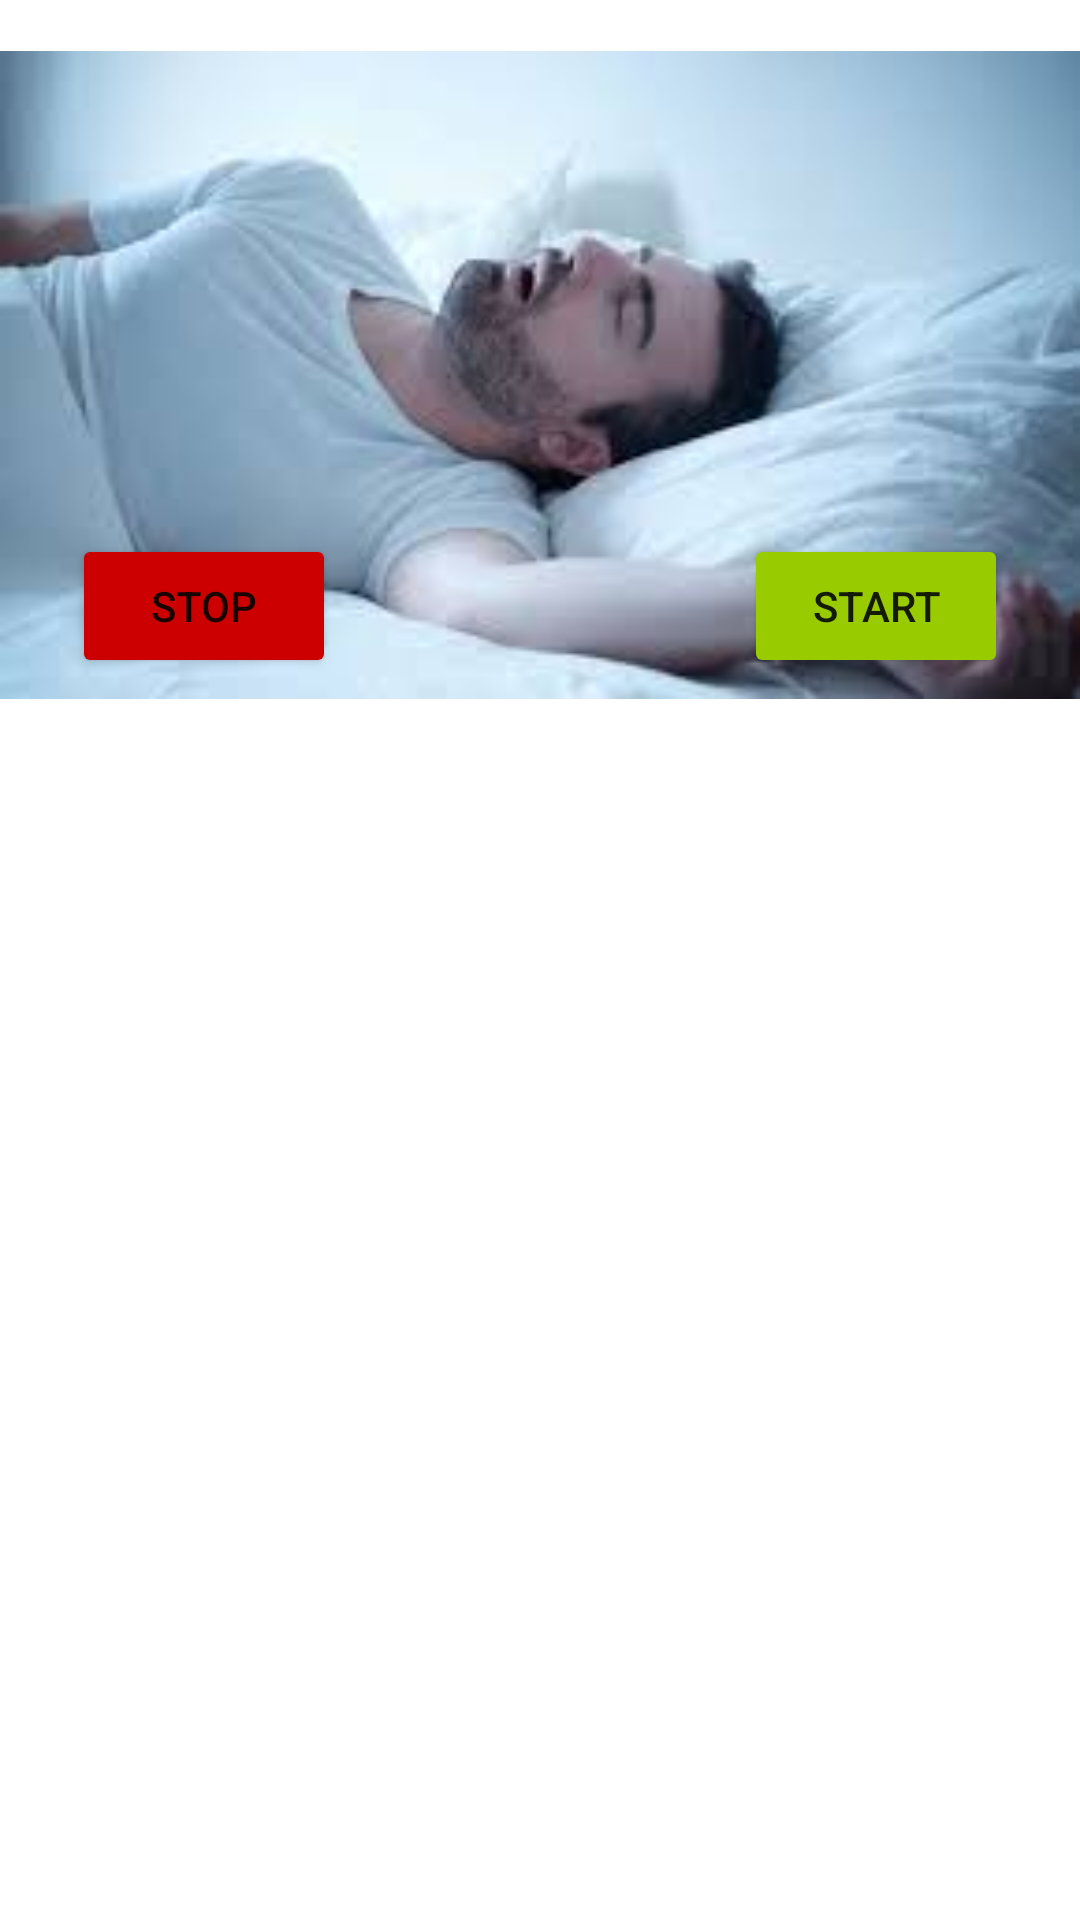

Reconstruct the res/layout file that produces this screen, plus the resources it refers to.
<!-- AndroidManifest.xml: application theme Theme.SleepCheck -->
<!-- res/layout/fragment_home.xml -->
<?xml version="1.0" encoding="utf-8"?>
<androidx.constraintlayout.widget.ConstraintLayout xmlns:android="http://schemas.android.com/apk/res/android"
    xmlns:app="http://schemas.android.com/apk/res-auto"
    xmlns:tools="http://schemas.android.com/tools"
    android:layout_width="match_parent"
    android:layout_height="match_parent"
    tools:context=".fragment.HomeFragment">

    <ImageView
        android:id="@+id/imageView"
        android:layout_width="0dp"
        android:layout_height="250dp"
        app:layout_constraintEnd_toEndOf="parent"
        app:layout_constraintStart_toStartOf="parent"
        app:layout_constraintTop_toTopOf="parent"
        app:srcCompat="@drawable/sleep"
        tools:src="@tools:sample/avatars" />

    <Button
        android:id="@+id/btn_start"
        android:layout_width="wrap_content"
        android:layout_height="wrap_content"
        android:layout_marginEnd="24dp"
        android:layout_marginBottom="24dp"
        android:backgroundTint="@android:color/holo_green_light"
        android:text="start"
        app:layout_constraintBottom_toBottomOf="@+id/imageView"
        app:layout_constraintEnd_toEndOf="parent" />

    <Button
        android:id="@+id/btn_stop"
        android:layout_width="wrap_content"
        android:layout_height="wrap_content"
        android:layout_marginStart="24dp"
        android:layout_marginBottom="24dp"
        android:backgroundTint="@android:color/holo_red_dark"
        android:text="stop"
        app:layout_constraintBottom_toBottomOf="@+id/imageView"
        app:layout_constraintStart_toStartOf="parent" />

    <androidx.recyclerview.widget.RecyclerView
        android:id="@+id/rv_sleep_type"
        android:layout_width="match_parent"
        android:layout_height="0dp"
        android:orientation="vertical"
        app:layoutManager="androidx.recyclerview.widget.StaggeredGridLayoutManager"
        app:layout_constraintBottom_toBottomOf="parent"
        app:layout_constraintEnd_toEndOf="parent"
        app:layout_constraintStart_toStartOf="parent"
        app:layout_constraintTop_toBottomOf="@+id/imageView"
        app:spanCount="3"
        tools:listitem="@layout/recycle_home" />
</androidx.constraintlayout.widget.ConstraintLayout>
<!-- res/layout/recycle_home.xml (included above) -->
<?xml version="1.0" encoding="utf-8"?>
<androidx.constraintlayout.widget.ConstraintLayout xmlns:android="http://schemas.android.com/apk/res/android"
    xmlns:app="http://schemas.android.com/apk/res-auto"
    xmlns:tools="http://schemas.android.com/tools"
    android:layout_width="100dp"
    android:layout_height="wrap_content"
    android:layout_margin="5dp">

    <ImageView
        android:id="@+id/img_recycle"
        android:layout_width="50dp"
        android:layout_height="50dp"
        android:layout_marginStart="8dp"
        android:layout_marginTop="8dp"
        android:layout_marginEnd="8dp"
        app:layout_constraintEnd_toEndOf="parent"
        app:layout_constraintStart_toStartOf="parent"
        app:layout_constraintTop_toTopOf="parent"
        app:srcCompat="@drawable/happyemo" />

    <TextView
        android:id="@+id/tv_start_time"
        android:layout_width="wrap_content"
        android:layout_height="wrap_content"
        android:layout_marginTop="8dp"
        android:textColor="@color/black"
        app:layout_constraintEnd_toEndOf="parent"
        app:layout_constraintStart_toStartOf="parent"
        app:layout_constraintTop_toBottomOf="@+id/img_recycle"
        tools:text="startTime" />

    <TextView
        android:id="@+id/tv_end_time"
        android:layout_width="wrap_content"
        android:layout_height="wrap_content"
        android:layout_marginTop="8dp"
        android:textColor="@color/black"
        app:layout_constraintEnd_toEndOf="parent"
        app:layout_constraintStart_toStartOf="parent"
        app:layout_constraintTop_toBottomOf="@+id/tv_duration"
        tools:text="endTime" />

    <TextView
        android:id="@+id/tv_duration"
        android:layout_width="wrap_content"
        android:layout_height="wrap_content"
        android:layout_marginTop="8dp"
        android:text="duration"
        android:textColor="#000000"
        app:layout_constraintEnd_toEndOf="parent"
        app:layout_constraintStart_toStartOf="parent"
        app:layout_constraintTop_toBottomOf="@+id/tv_start_time" />
</androidx.constraintlayout.widget.ConstraintLayout>
<!-- resources referenced by this layout -->
<resources>
  <!-- drawable sleep: jpg bitmap (drawable, 5173 bytes) -->
  <style name="Theme.SleepCheck" parent="Theme.MaterialComponents.DayNight.DarkActionBar">
          
          <item name="colorPrimary">@color/purple_500</item>
          <item name="colorPrimaryVariant">@color/purple_700</item>
          <item name="colorOnPrimary">@color/white</item>
          
          <item name="colorSecondary">@color/teal_200</item>
          <item name="colorSecondaryVariant">@color/teal_700</item>
          <item name="colorOnSecondary">@color/black</item>
          
          <item name="android:statusBarColor" tools:targetApi="l">?attr/colorPrimaryVariant</item>
          
      </style>
  <!-- not gathered from this repository: default colours our renderer supplied (Android Studio template values) -->
  <color name="purple_500">#FF6200EE</color>
  <color name="purple_700">#FF3700B3</color>
  <color name="teal_200">#FF03DAC5</color>
  <color name="teal_700">#FF018786</color>
  <color name="black">#FF000000</color>
  <color name="white">#FFFFFFFF</color>
</resources>
